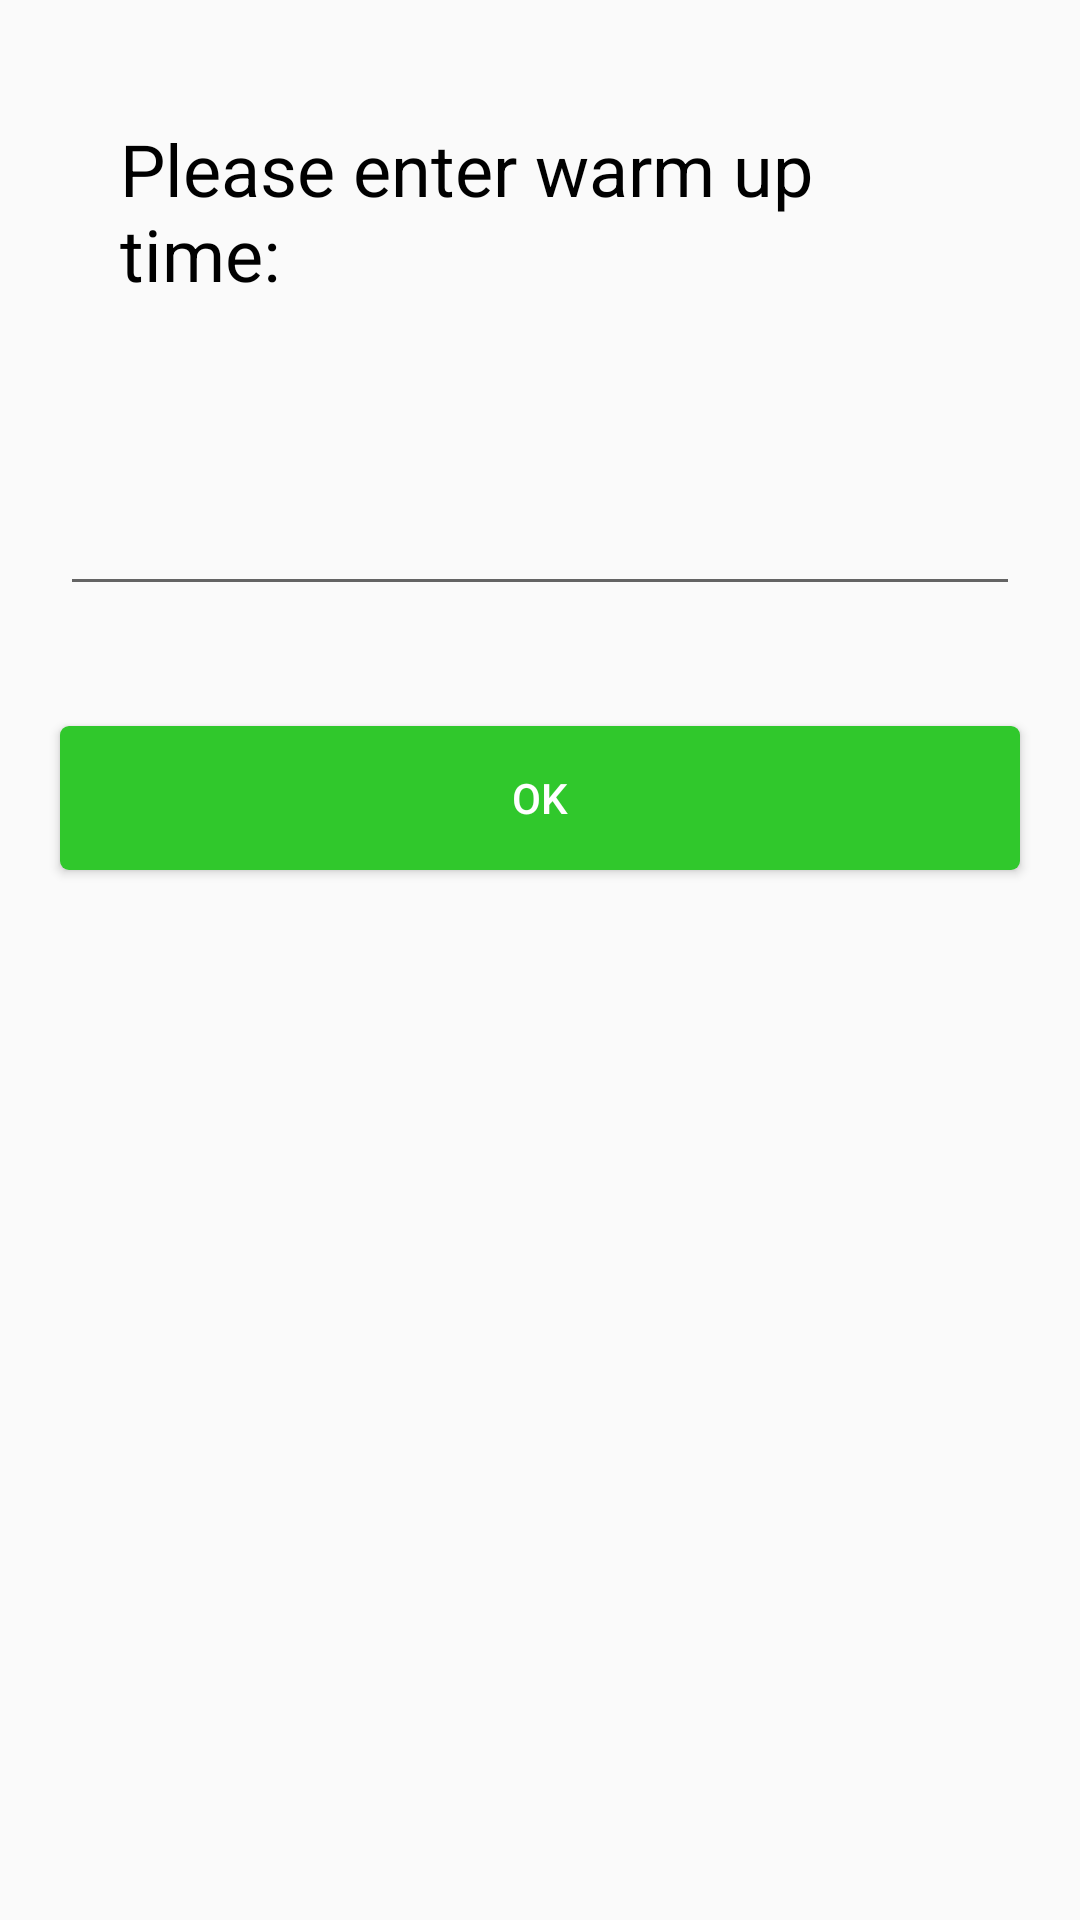

This screen was rendered from an Android layout file. Write that file and the resources it references.
<!-- AndroidManifest.xml: application theme AppTheme -->
<!-- res/layout/activity_warm_up.xml -->
<?xml version="1.0" encoding="utf-8"?>
<LinearLayout xmlns:android="http://schemas.android.com/apk/res/android"
    android:layout_width="match_parent"
    android:layout_height="match_parent"
    android:orientation="vertical">

    <TextView
        android:layout_width="wrap_content"
        android:layout_height="wrap_content"
        android:layout_gravity="center_horizontal"
        android:layout_margin="40dp"
        android:text="Please enter warm up time:"
        android:textColor="@android:color/black"
        android:textSize="24sp" />

    <EditText
        android:id="@+id/age"
        android:layout_width="match_parent"
        android:layout_height="wrap_content"
        android:layout_margin="20dp"
        android:inputType="number" />

    <Button
        android:id="@+id/ok"
        android:layout_width="match_parent"
        android:layout_height="wrap_content"
        android:layout_gravity="center_horizontal"
        android:layout_margin="20dp"
        android:background="@drawable/settings_btn_bg"
        android:text="OK"
        android:textColor="@android:color/white" />

</LinearLayout>
<!-- resources referenced by this layout -->
<resources>
  <!-- drawable settings_btn_bg (drawable) -->
  <?xml version="1.0" encoding="utf-8"?>
  <shape xmlns:android="http://schemas.android.com/apk/res/android" android:shape="rectangle">
  
      <solid android:color="#30c82c"/>
      <corners android:radius="3dp"/>
  
  </shape>
  <style name="AppTheme" parent="Theme.AppCompat.Light.DarkActionBar">
          
          <item name="colorPrimary">@color/colorPrimary</item>
          <item name="colorPrimaryDark">@color/colorPrimaryDark</item>
          <item name="colorAccent">@color/colorAccent</item>
      </style>
  <color name="colorPrimary">#3F51B5</color>
  <color name="colorPrimaryDark">#303F9F</color>
  <color name="colorAccent">#FF4081</color>
</resources>
